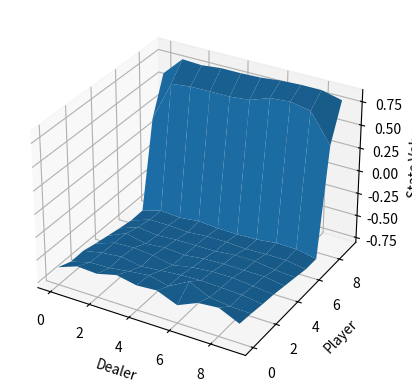
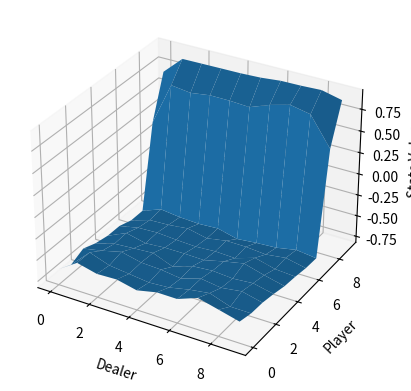

Write Python code to recreate these figures, in order.
import numpy as np
import random
import matplotlib.pyplot as plt
from mpl_toolkits.mplot3d import Axes3D

DEALER_CARD = 11
PLAYER_CARD = 10
USABLE_ACE = 2

def get_card():
    card = random.randint(1, 13)
    if card > 10:
        card = 10
    return card

class BlackJack:
    def __init__(self, agent):
        self.done = False
        self.step = 0
        self.agent = agent
        self.final_episode = 500000
        self.V = np.zeros((2, 10, 10))# player12～21, dealer1～10
        self.R = np.zeros((2, 10, 10))
        self.counter = np.zeros((2, 10, 10))# sへの訪問回数

    def play(self):
        episode = 0
        while episode < self.final_episode:
            episode += 1
            player_card, dealer_card, log_states = self.agent.play()
            reward = self._reward(player_card, dealer_card)
            p_state = []
            d_state = []
            usable_ace = []
            for i, log_state in enumerate(log_states):
                if log_state[0] < 22:
                    p_state.append(log_state[0] -12)
                    d_state.append(log_state[1] - 1)
                    usable_ace.append(log_state[2])
                    self.R[usable_ace[i]][p_state[i]][d_state[i]] += reward
                    self.counter[usable_ace[i]][p_state[i]][d_state[i]] += 1
            for p,d,u in zip(p_state, d_state, usable_ace):
                self.V[u][p][d] = self.R[u][p][d] / self.counter[u][p][d]

        print(self.R)
        print(self.R[1][8][9])
        print(self.V)

    def _reward(self,player_card,dealer_card):
        p_sums = sum(player_card)
        d_sums = sum(dealer_card)

        if p_sums > 21:
            return -1
        if d_sums > 21:
            return 1
        if p_sums > d_sums:
            return 1
        elif p_sums == d_sums:
            return 0
        else:
            return -1

    def plot(self,i):
        x = np.arange(0,10)
        y = np.arange(0,10)
        X, Y = np.meshgrid(x, y)
        Z = self.V[i]
        fig = plt.figure()
        ax = fig.add_subplot(111, projection='3d')
        ax.set_xlabel("Dealer")
        ax.set_ylabel("Player")
        ax.set_zlabel("State Value")
        ax.plot_surface(X, Y, Z)
        plt.show()


class Agent:
    def __init__(self):
        self.dealer_card = []
        self.player_card = []
        self.state = []
        self.dealer_policy = 17
        self.player_policy = 20
        self.episode = 0
        self.step = 0
        self.usable_ace = 0

    def play(self):
        usable_ace = 0
        self.log_state = []
        self.dealer_card = self.init_play_dealer()
        self.player_card = self.init_play_player()

        # player turn
        while True:
            #1が出たか確認
            usable_ace = 0
            if 1 in self.player_card and sum(self.player_card) < 12:
                usable_ace = 1
            if sum(self.player_card) >= self.player_policy:
                if self.log_state == []:
                    self.log_state.append([sum(self.player_card), self.dealer_card[0], usable_ace])
                #print("PLAYER :{}".format(sum(self.player_card)))
                break
            self.play_player(usable_ace)

        # dealer turn
        while True:
            #1が出たか確認
            usable_ace = 0
            if 1 in self.dealer_card and sum(self.dealer_card) < 12:
                usable_ace = 1
            if sum(self.dealer_card) >= self.dealer_policy:
                #print("DEALER :{}".format(sum(self.dealer_card)))
                break
            self.play_dealer(usable_ace)

        return [self.player_card, self.dealer_card, self.log_state]

    def init_play_dealer(self):
        card = []
        for i in range(2):
            card.append(get_card())
        return card

    def init_play_player(self):
        card = []
        for i in range(2):
            card.append(get_card())
        return card

    def play_player(self, usable_ace):
        # 2枚でブラックジャックの場合
        sum_card = sum(self.player_card)
        if usable_ace == 1 and (sum_card == 11 or sum_card == 10):
            self.player_card[self.player_card.index(1)] = 11 # 1を11に変換
            #print("player_card: {}".format(sum(self.player_card)))
            self.log_state.append([sum(self.player_card), self.dealer_card[0], usable_ace])
        # ブラックジャックしてないときで2枚
        # くず手にならないで11にできるなら常に11にしておく
        elif usable_ace == 1 and sum_card < 10:
            # 1～8の時にしか変換しないので12～19になる　この範囲でしか11にできない
            # Aが2枚来たときよう　片方のみ11にする
            indexs = [i for i, x in enumerate(self.player_card) if x == 1]
            self.player_card[indexs[0]] = 11
            #print("player_card: {}".format(sum(self.player_card)))
            self.log_state.append([sum(self.player_card), self.dealer_card[0], usable_ace])
            self.player_card.append(get_card())
            sum_card = sum(self.player_card)
            #print("player_card: {}".format(sum(self.player_card)))
            self.log_state.append([sum(self.player_card), self.dealer_card[0], usable_ace])
        # 1がないとき
        elif usable_ace == 0:
            self.player_card.append(get_card())
            sum_card = sum(self.player_card)
            #print("player_card: {}".format(sum(self.player_card)))
            self.log_state.append([sum(self.player_card), self.dealer_card[0], usable_ace])


    def play_dealer(self, usable_ace):
        # 2枚でブラックジャックの場合
        sum_card = sum(self.dealer_card)
        if usable_ace == 1 and (7 <= sum_card and sum_card <= 11):
            self.dealer_card[self.dealer_card.index(1)] = 11 # 1を11に変換
            #print("dealer_card: {}".format(sum(self.dealer_card)))
        # ブラックジャックしてないときで2枚
        # くず手にならないで11にできるなら常に11にしておく
        elif usable_ace == 1 and sum_card < 7:
            indexs = [i for i, x in enumerate(self.dealer_card) if x == 1]
            self.dealer_card[indexs[0]] = 11
            #print("dealer_card: {}".format(sum(self.dealer_card)))
            self.dealer_card.append(get_card())
            sum_card = sum(self.dealer_card)
            #print("dealer_card: {}".format(sum(self.dealer_card)))
        # 1がないとき
        elif usable_ace == 0:
            self.dealer_card.append(get_card())
            sum_card = sum(self.dealer_card)
            #print("dealer_card: {}".format(sum(self.dealer_card)))

def main():
    agent = Agent()
    bj = BlackJack(agent)
    bj.play()
    for i in range(2):
        bj.plot(i)


if __name__ == "__main__":
    main()


